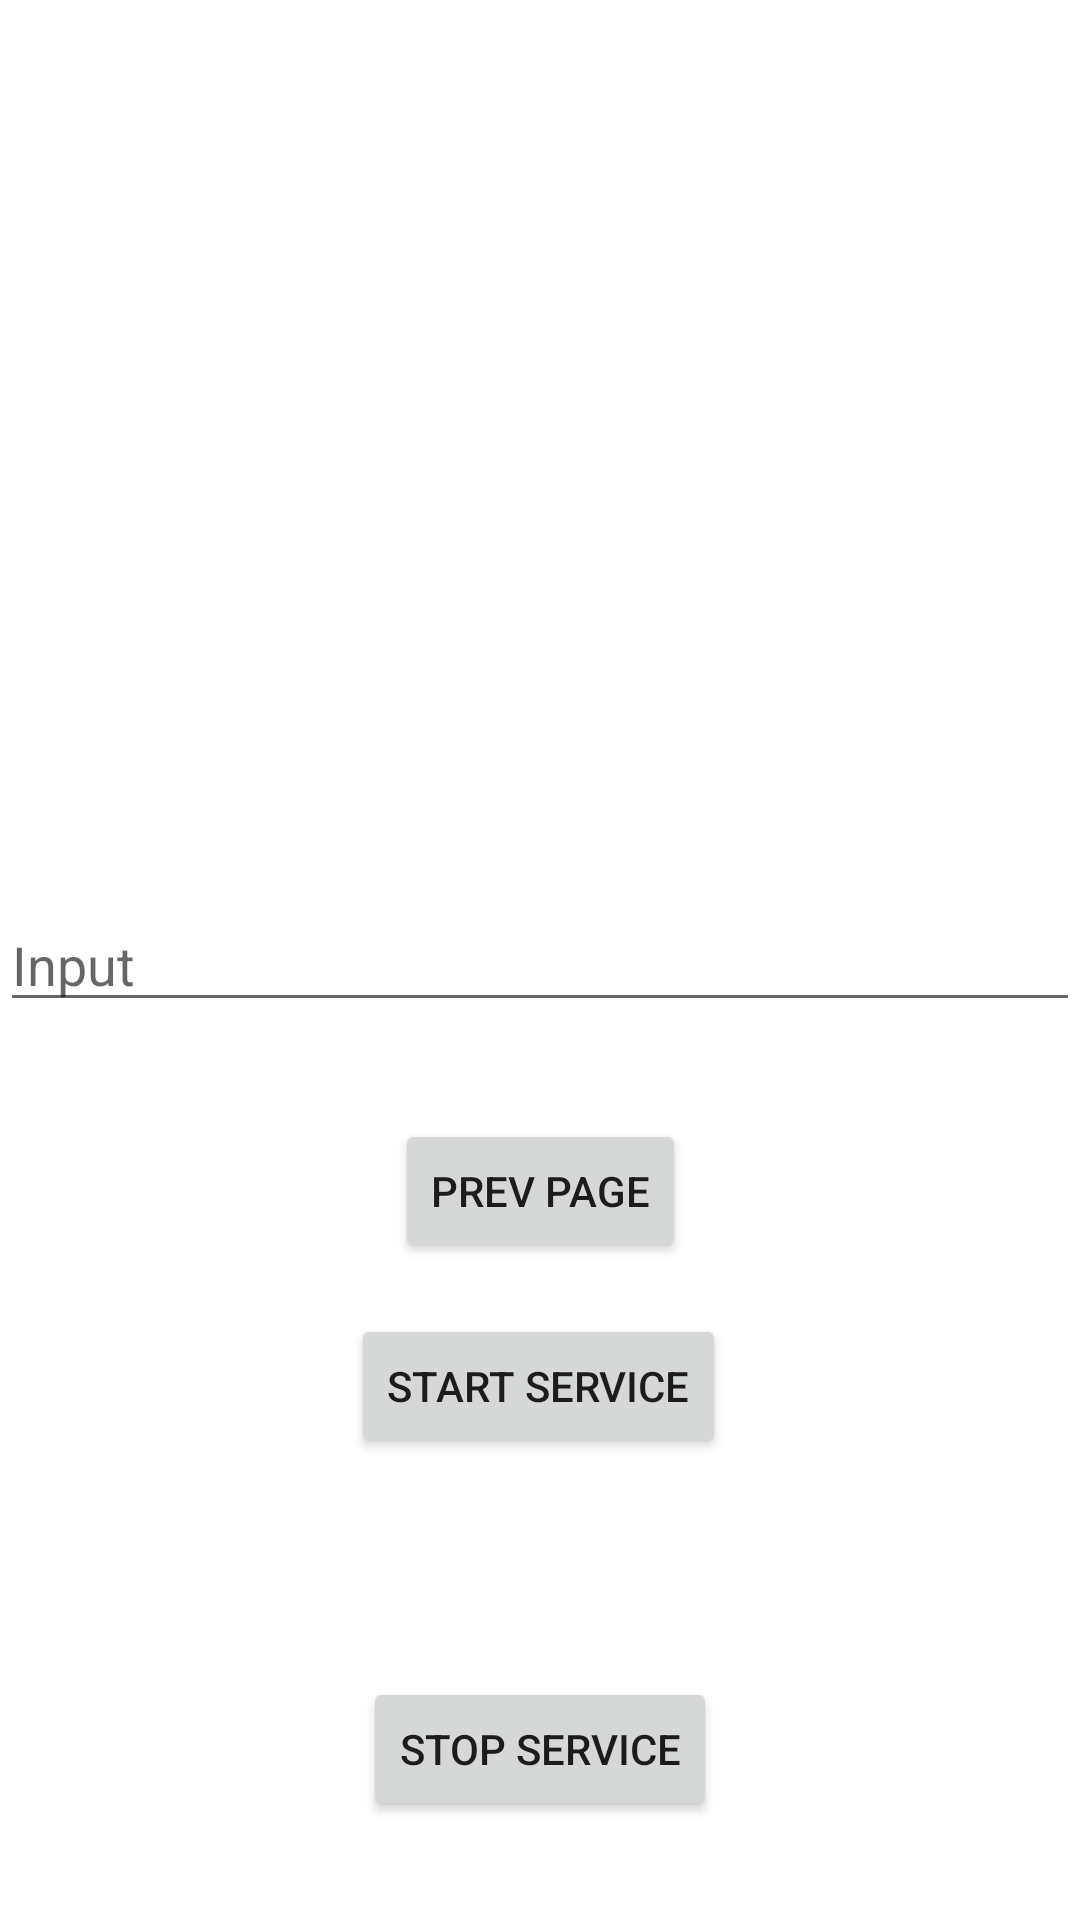

Android layout source for this screen:
<!-- AndroidManifest.xml: application theme Theme.LocationTest -->
<!-- res/layout/activity_main2.xml -->
<?xml version="1.0" encoding="utf-8"?>
<androidx.constraintlayout.widget.ConstraintLayout xmlns:android="http://schemas.android.com/apk/res/android"
    xmlns:app="http://schemas.android.com/apk/res-auto"
    xmlns:tools="http://schemas.android.com/tools"
    android:layout_width="match_parent"
    android:layout_height="match_parent"
    tools:context=".MainActivity">

  <EditText
      android:id="@+id/edit_text_input"
      android:layout_width="match_parent"
      android:layout_height="wrap_content"
      android:hint="Input"
      app:layout_constraintBottom_toBottomOf="parent"
      app:layout_constraintTop_toTopOf="parent" />

  <Button
      android:id="@+id/prev_page_button"
      android:layout_width="wrap_content"
      android:layout_height="wrap_content"
      android:text="Prev Page"
      app:layout_constraintBottom_toBottomOf="parent"
      app:layout_constraintEnd_toEndOf="parent"
      app:layout_constraintStart_toStartOf="parent"
      app:layout_constraintTop_toBottomOf="@+id/edit_text_input"
      app:layout_constraintVertical_bias="0.128" />

  <Button
      android:id="@+id/button3"
      android:layout_width="wrap_content"
      android:layout_height="wrap_content"
      android:onClick="startService"
      android:text="Start Service"
      app:layout_constraintBottom_toBottomOf="parent"
      app:layout_constraintEnd_toEndOf="parent"
      app:layout_constraintHorizontal_bias="0.498"
      app:layout_constraintStart_toStartOf="parent"
      app:layout_constraintTop_toBottomOf="@+id/prev_page_button"
      app:layout_constraintVertical_bias="0.1" />

  <Button
      android:layout_width="wrap_content"
      android:layout_height="wrap_content"
      android:layout_marginTop="73dp"
      android:text="Stop Service"
      android:onClick="stopService"
      app:layout_constraintBottom_toBottomOf="parent"
      app:layout_constraintEnd_toEndOf="parent"
      app:layout_constraintStart_toStartOf="parent"
      app:layout_constraintTop_toBottomOf="@+id/button3"
      app:layout_constraintVertical_bias="0.0" />


</androidx.constraintlayout.widget.ConstraintLayout>


  





















<!-- resources referenced by this layout -->
<resources>
  <style name="Theme.LocationTest" parent="Theme.MaterialComponents.DayNight.DarkActionBar">
          
          <item name="colorPrimary">@color/purple_500</item>
          <item name="colorPrimaryVariant">@color/purple_700</item>
          <item name="colorOnPrimary">@color/white</item>
          
          <item name="colorSecondary">@color/teal_200</item>
          <item name="colorSecondaryVariant">@color/teal_700</item>
          <item name="colorOnSecondary">@color/black</item>
          
          <item name="android:statusBarColor">?attr/colorPrimaryVariant</item>
          
      </style>
  <!-- not gathered from this repository: default colours our renderer supplied (Android Studio template values) -->
  <color name="purple_500">#FF6200EE</color>
  <color name="purple_700">#FF3700B3</color>
  <color name="teal_200">#FF03DAC5</color>
  <color name="teal_700">#FF018786</color>
  <color name="black">#FF000000</color>
  <color name="white">#FFFFFFFF</color>
</resources>
